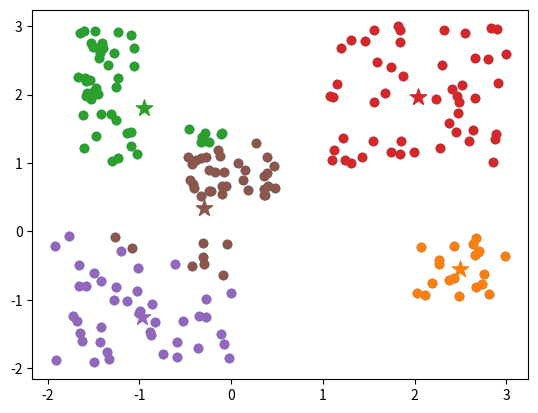

Write Python code to recreate this figure.
import numpy as np
import matplotlib.pyplot as plt
from functools import reduce

data = -2 * np.random.rand(200, 2)

data1 = 1 + 2 * np.random.rand(50, 2)

data2 = 0.5 + np.random.rand(40, 2)
data2[:, 0] = data2[:, 0] - 1

data3 = 0.5 + np.random.rand(40, 2)
data3[:, 0] = (data3[:, 0] - 3)/1.5
data3[:, 1] = data3[:, 1] * 2

data4 = np.random.rand(20, 2)
data4[:, 0] = data4[:, 0] + 2
data4[:, 1] = data4[:, 1] - 1

data[50:100, :] = data1
data[100:140, :] = data2
data[140:180, :] = data3
data[180:200, :] = data4

k = 5
np.random.seed(3)
centroids = np.random.uniform(-2, 3, (k, 2))

def funkcija(data):
    cluster_assignments = np.zeros(data.shape[0], dtype=np.int8)
    for i in range(200):
        distance = np.sqrt(((centroids - data) ** 2).sum(axis=1))
        cluster_assignments[i] = np.argmin(distance)
        return cluster_assignments[i]

def funkcCent(xoo):
    for _ in range(200):
        cluster_assignments = list(map(funkcija, data))
        for i in range(5):
            cluster = [datapoint for j, datapoint in enumerate(data) if cluster_assignments[j] == i]
            centroids[i, 0] = sum(x[0] for x in cluster) / len(cluster)
            centroids[i, 1] = sum(x[1] for x in cluster) / len(cluster)
        return centroids

xx = map(funkcCent, centroids)
print(list(xx))

def show():
    plt.scatter(data[:, 0], data[:, 1])
    cluster_assignments = list(map(funkcija, data))
    for i, c in enumerate(centroids):
        plot = plt.scatter(*c, marker='*', s=150)
        cluster = [datapoint for j, datapoint in enumerate(data) if cluster_assignments[j] == i]
        cluster = np.array(cluster)
        plt.scatter(cluster[:, 0], cluster[:, 1], c=plot.get_facecolor())

    plt.show()

show()
